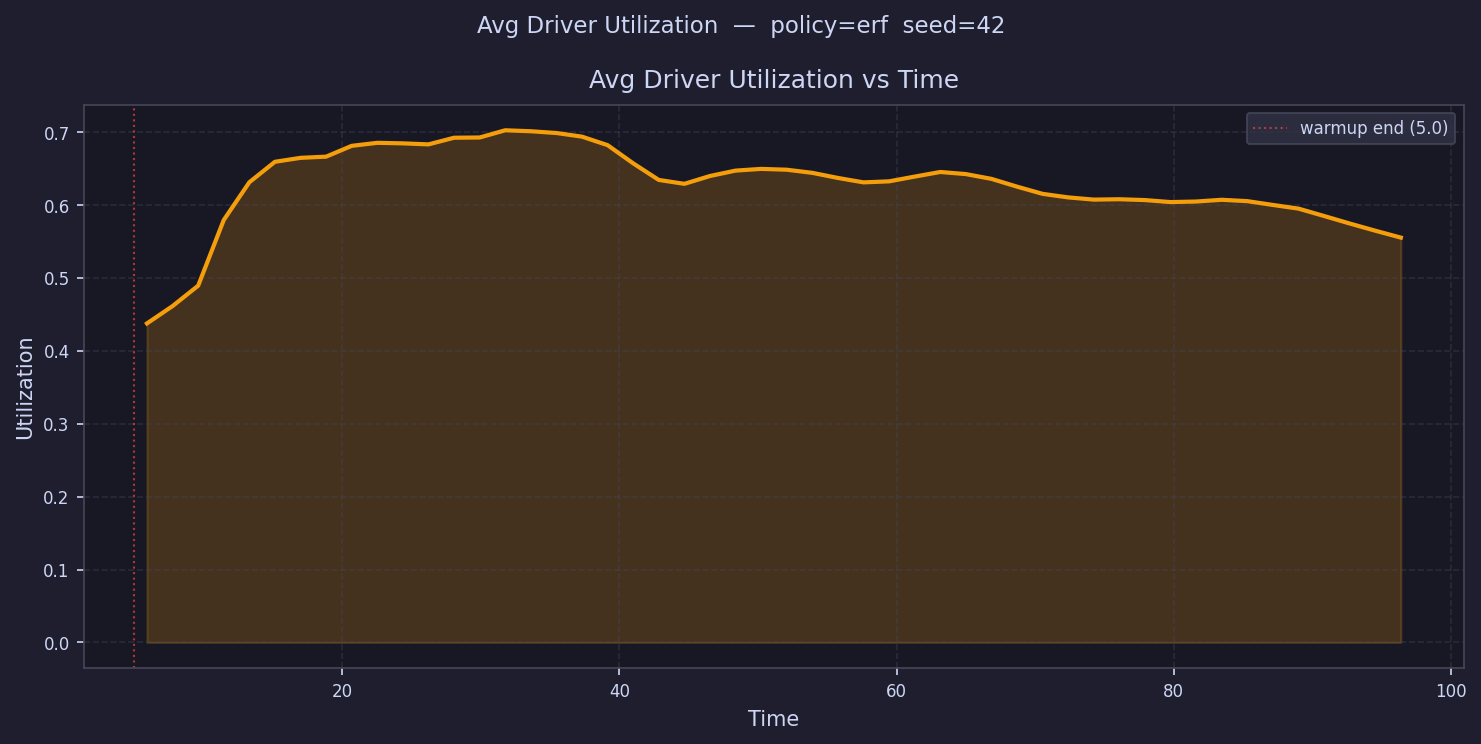

Values plotted in this chart, from the file beside it:
time, avg_driver_utilization
5.923, 0.4377
7.769, 0.4615
9.615, 0.4895
11.46, 0.5795
13.31, 0.6313
15.15, 0.6594
17, 0.6648
18.85, 0.6665
20.69, 0.6813
22.54, 0.6854
24.38, 0.6847
26.23, 0.6833
28.08, 0.6924
29.92, 0.6927
31.77, 0.7026
33.61, 0.7013
35.46, 0.6989
37.31, 0.6939
39.15, 0.6822
41, 0.6573
42.84, 0.6345
44.69, 0.6292
46.54, 0.6399
48.38, 0.6473
50.23, 0.6497
52.07, 0.6485
53.92, 0.6443
55.77, 0.6372
57.61, 0.6312
59.46, 0.6326
61.3, 0.6391
63.15, 0.6454
65, 0.6425
66.84, 0.636
68.69, 0.6253
70.53, 0.6154
72.38, 0.6106
74.23, 0.6075
76.07, 0.608
77.92, 0.6069
79.76, 0.6041
81.61, 0.6049
83.46, 0.6073
85.3, 0.6054
87.15, 0.6002
88.99, 0.5952
90.84, 0.5851
92.69, 0.5748
94.53, 0.5649
96.38, 0.5554
